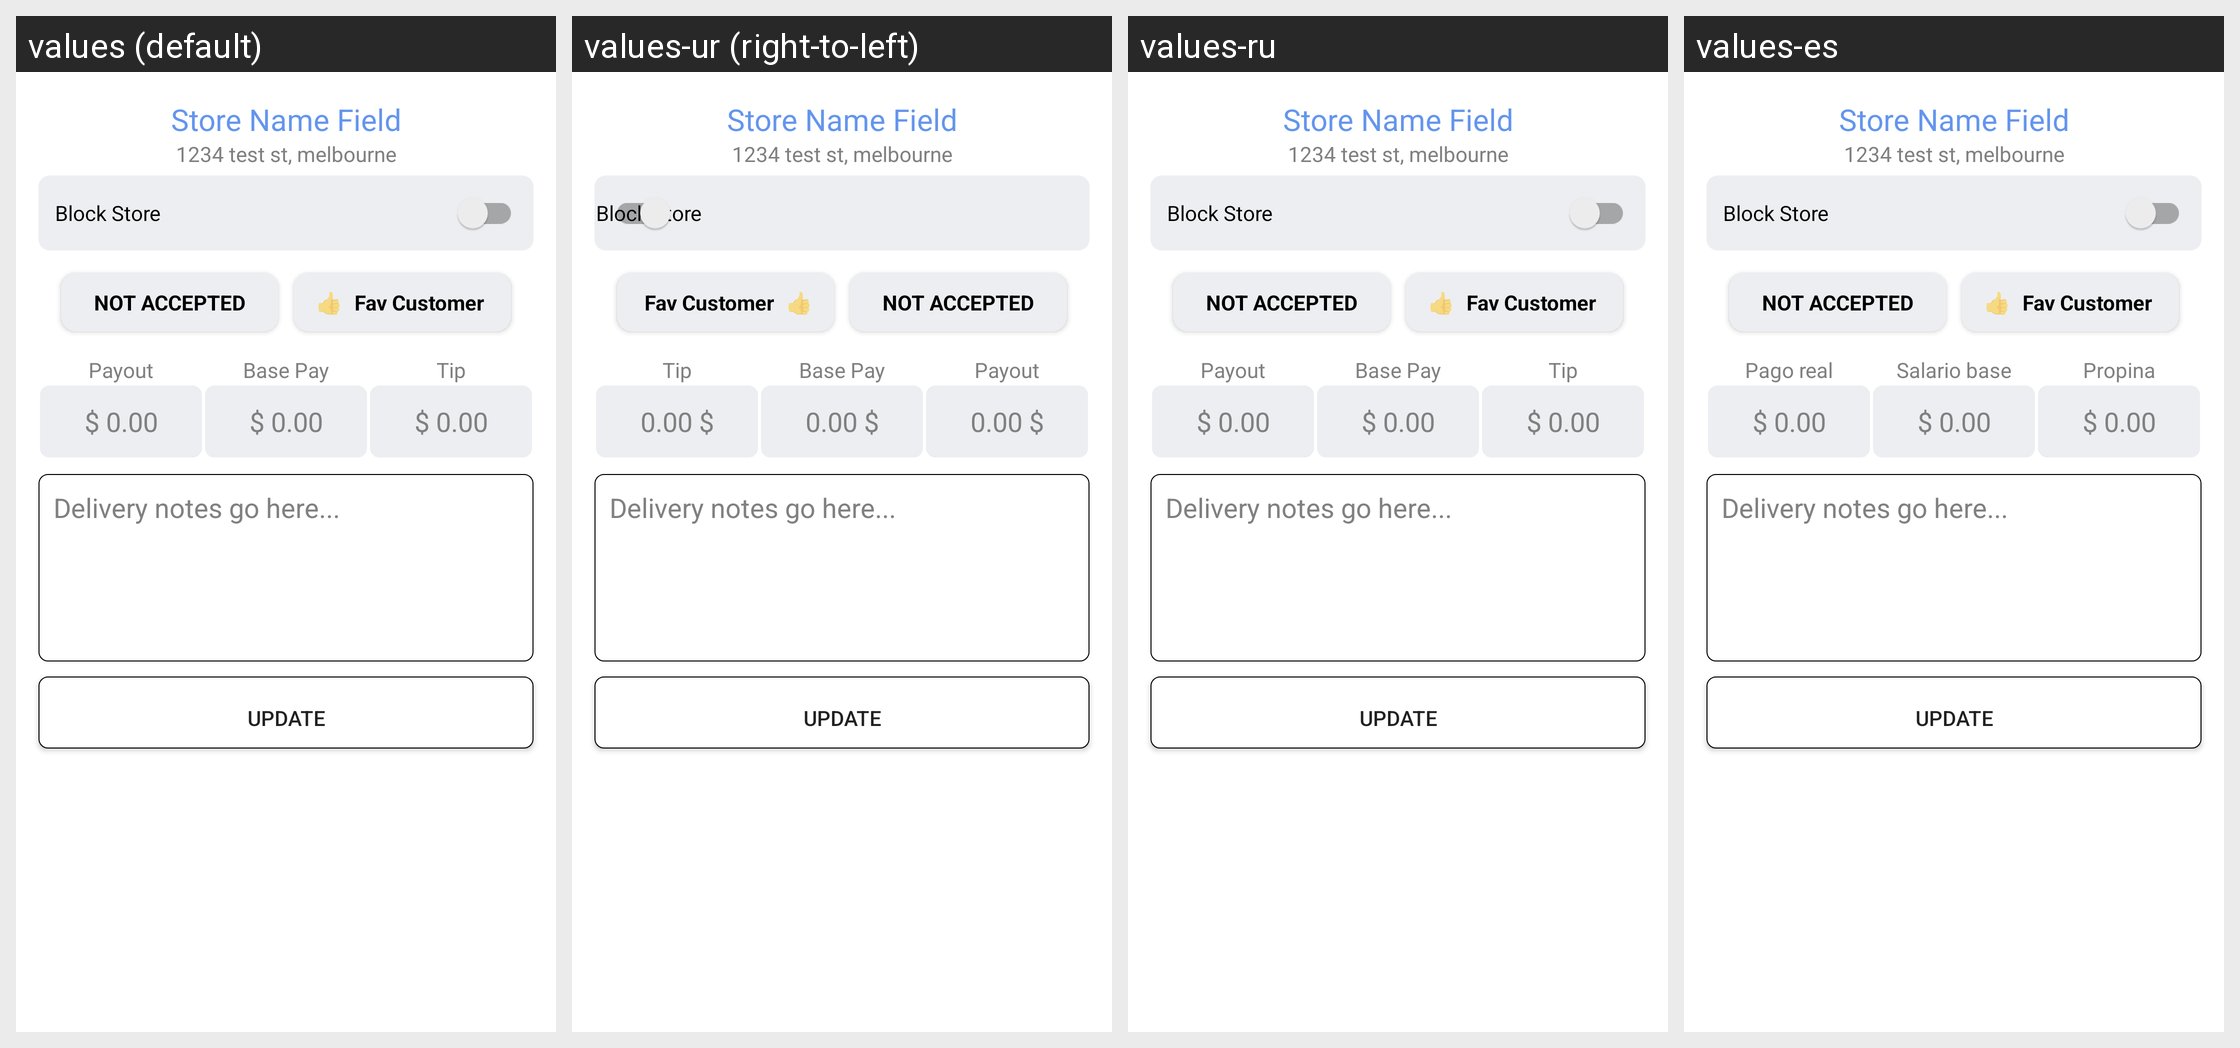

Here is an Android app screen in its default locale and in the app's own translations. Write out the translated-string differences for the strings that appear on this screen.
Android screen res/layout/modal_bottom_sheet_edit_request.xml rendered under 4 locales, left to right: values (default), values-ur (right-to-left), values-ru, values-es. Device: Nexus 5 (rendered at 1080×1920; each locale shown at half size, 540×960, under a caption strip naming it); theme AppTheme.
Other locales in the repository, not shown: values-af, values-am, values-ar, values-as, values-az, values-be, values-bg, values-bn, values-bs, values-ca, values-ca-rES, values-cs, values-cs-rCZ, values-da, values-de, values-el, values-el-rGR, values-en-rAU, values-en-rGB, values-en-rXC, values-es-rUS, values-et, values-et-rEE, values-eu, values-fa, values-fi, values-fil, values-fr, values-fr-rCA, values-gl, values-gu, values-hi, values-hr, values-hu, values-hy, values-in, values-is, values-it, values-iw, values-ja, values-ka, values-kk, values-km, values-kn, values-ko, values-ky, values-lo, values-lt, values-lt-rLT, values-lv, values-lv-rLV, values-mk, values-ml, values-mn, values-mr, values-ms, values-ms-rMY, values-mt, values-my, values-nb, values-ne, values-nl, values-nn-rNO, values-or, values-pa, values-pl, values-pl-rPL, values-pt, values-pt-rBR, values-pt-rPT, values-ro, values-ro-rRO, values-si, values-sk, values-sk-rSK, values-sl, values-sl-rSI, values-sq, values-sr, values-sv, values-sw, values-ta, values-te, values-th, values-tl, values-tr, values-uk, values-uz, values-vi, values-zh, values-zh-rCN, values-zh-rHK, values-zh-rTW, values-zu.
Strings drawn on this screen, with the default value and each locale's value (text and hints the layout hard-codes, and strings that could not be matched under every locale, appear in the picture but are not listed):

emoji_thumbs_up
  values: 👍
  values-ur: 👍  [not translated; the default value is used]
  values-ru: 👍  [not translated; the default value is used]
  values-es: 👍  [not translated; the default value is used]

label_actual_payout
  values: Payout
  values-ur: Payout  [not translated; the default value is used]
  values-ru: Payout  [not translated; the default value is used]
  values-es: Pago real

label_base_pay
  values: Base Pay
  values-ur: Base Pay  [not translated; the default value is used]
  values-ru: Base Pay  [not translated; the default value is used]
  values-es: Salario base

label_tip_amount
  values: Tip
  values-ur: Tip  [not translated; the default value is used]
  values-ru: Tip  [not translated; the default value is used]
  values-es: Propina
